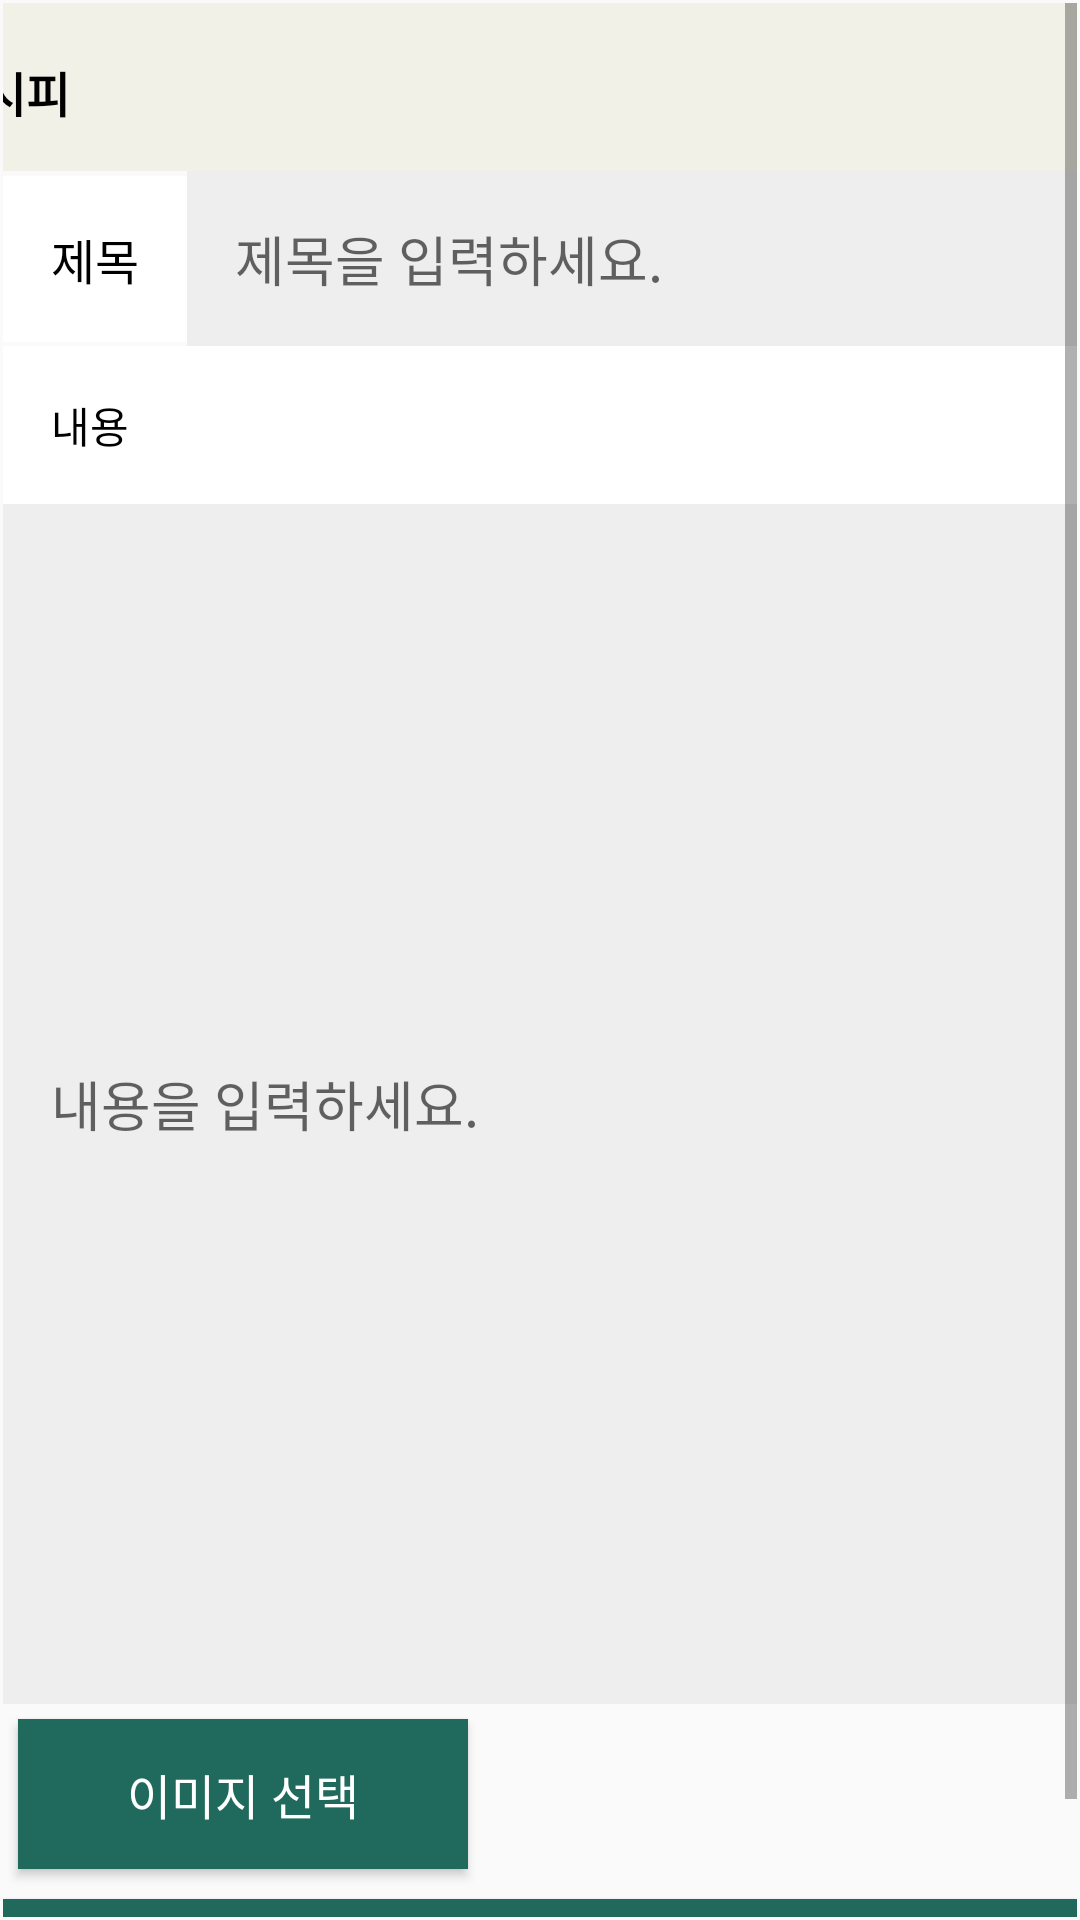

The Android layout XML behind this screen, and the referenced resources:
<!-- AndroidManifest.xml: application theme Theme.Vegan -->
<!-- res/layout/activity_boardword.xml -->
<?xml version="1.0" encoding="utf-8"?>
<androidx.constraintlayout.widget.ConstraintLayout xmlns:android="http://schemas.android.com/apk/res/android"
    xmlns:app="http://schemas.android.com/apk/res-auto"
    xmlns:tools="http://schemas.android.com/tools"
    android:layout_width="match_parent"
    android:layout_height="match_parent"
    tools:context=".MainActivity">

    <ScrollView
        android:id="@+id/scrollView3"
        android:layout_width="0dp"
        android:layout_height="0dp"
        android:layout_marginStart="1dp"
        android:layout_marginTop="1dp"
        android:layout_marginEnd="1dp"
        android:layout_marginBottom="1dp"
        app:layout_constraintBottom_toBottomOf="parent"
        app:layout_constraintEnd_toEndOf="parent"
        app:layout_constraintStart_toStartOf="parent"
        app:layout_constraintTop_toTopOf="parent">

        <LinearLayout
            android:layout_width="match_parent"
            android:layout_height="wrap_content"
            android:orientation="vertical" >

            <LinearLayout
                android:layout_width="match_parent"
                android:layout_height="wrap_content"
                android:orientation="horizontal">

                <androidx.appcompat.widget.Toolbar
                    android:id="@+id/toolbar2"
                    android:layout_width="match_parent"
                    android:layout_height="wrap_content"
                    android:layout_marginBottom="0dp"
                    android:background="#F1F1E8"
                    android:minHeight="?attr/actionBarSize"
                    android:theme="?attr/actionBarTheme"
                    app:layout_constraintBottom_toTopOf="@+id/scrollView"
                    app:layout_constraintEnd_toEndOf="parent"
                    app:layout_constraintHorizontal_bias="0.0"
                    app:layout_constraintStart_toStartOf="parent"
                    app:layout_constraintTop_toTopOf="parent" />

                <TextView
                    android:id="@+id/textView"
                    android:layout_width="156dp"
                    android:layout_height="32dp"
                    android:layout_marginStart="-380dp"
                    android:layout_marginTop="18dp"
                    android:text="레시피"
                    android:textColor="@color/black"
                    android:textStyle="bold"
                    android:textSize="16sp"
                    app:layout_constraintBottom_toBottomOf="@+id/toolbar2"
                    app:layout_constraintStart_toStartOf="parent"
                    app:layout_constraintTop_toTopOf="parent" />
            </LinearLayout>
            <LinearLayout
                android:layout_width="match_parent"
                android:layout_height="wrap_content"
                android:orientation="horizontal">

                <TextView
                    android:layout_width="wrap_content"
                    android:layout_height="wrap_content"
                    android:background="#Fff"
                    android:padding="16dp"
                    android:text="제목"
                    android:textSize="16dp"
                    android:textColor="@color/black" />

                <EditText
                    android:id="@+id/title_et"
                    android:padding="16dp"
                    android:background="#eeeeee"
                    android:layout_width="match_parent"
                    android:layout_height="wrap_content"
                    android:layout_weight="1"
                    android:hint="제목을 입력하세요." />
            </LinearLayout>

            <TextView
                android:layout_width="match_parent"
                android:layout_height="wrap_content"
                android:padding="16sp"
                android:background="#Fff"
                android:textColor="@color/black"
                android:text="내용" />

            <EditText
                android:id="@+id/editTextMessage"
                android:layout_width="match_parent"
                android:layout_height="400dp"
                android:layout_weight="1"
                android:background="#eeeeee"
                android:hint="내용을 입력하세요."
                android:padding="16dp" />

            <Button
                android:id="@+id/buttonChooseImage"
                android:layout_width="150dp"
                android:layout_height="50dp"
                android:layout_marginStart="5dp"
                android:layout_marginTop="5dp"
                android:text="이미지 선택"
                android:textColor="@color/white"
                android:background="#206A5D"
                android:textSize="16sp"
                android:layout_below="@id/editTextMessage"/>

            <ImageView
                android:id="@+id/imageViewSelectedImage"
                android:layout_width="200dp"
                android:layout_height="200dp"
                android:layout_centerHorizontal="true"
                android:visibility="gone"/>

            
            
            
            
            
            
            
            
            
            
            

            
            
            
            
            
            
            
            

            <Button
                android:id="@+id/buttonSend"
                android:layout_width="match_parent"
                android:layout_height="wrap_content"
                android:layout_marginTop="10dp"
                android:textSize="20sp"
                android:text="레시피 등록하기"
                android:textColor="@color/white"
                android:background="#206A5D"/>
        </LinearLayout>
    </ScrollView>

</androidx.constraintlayout.widget.ConstraintLayout>
<!-- resources referenced by this layout -->
<resources>
  <color name="black">#FF000000</color>
  <color name="white">#FFFFFFFF</color>
  <style name="Theme.Vegan" parent="Base.Theme.Vegan" />
  <style name="Base.Theme.Vegan" parent="Theme.AppCompat.Light">
          <item name="windowNoTitle">true</item>
          
          
      </style>
</resources>
